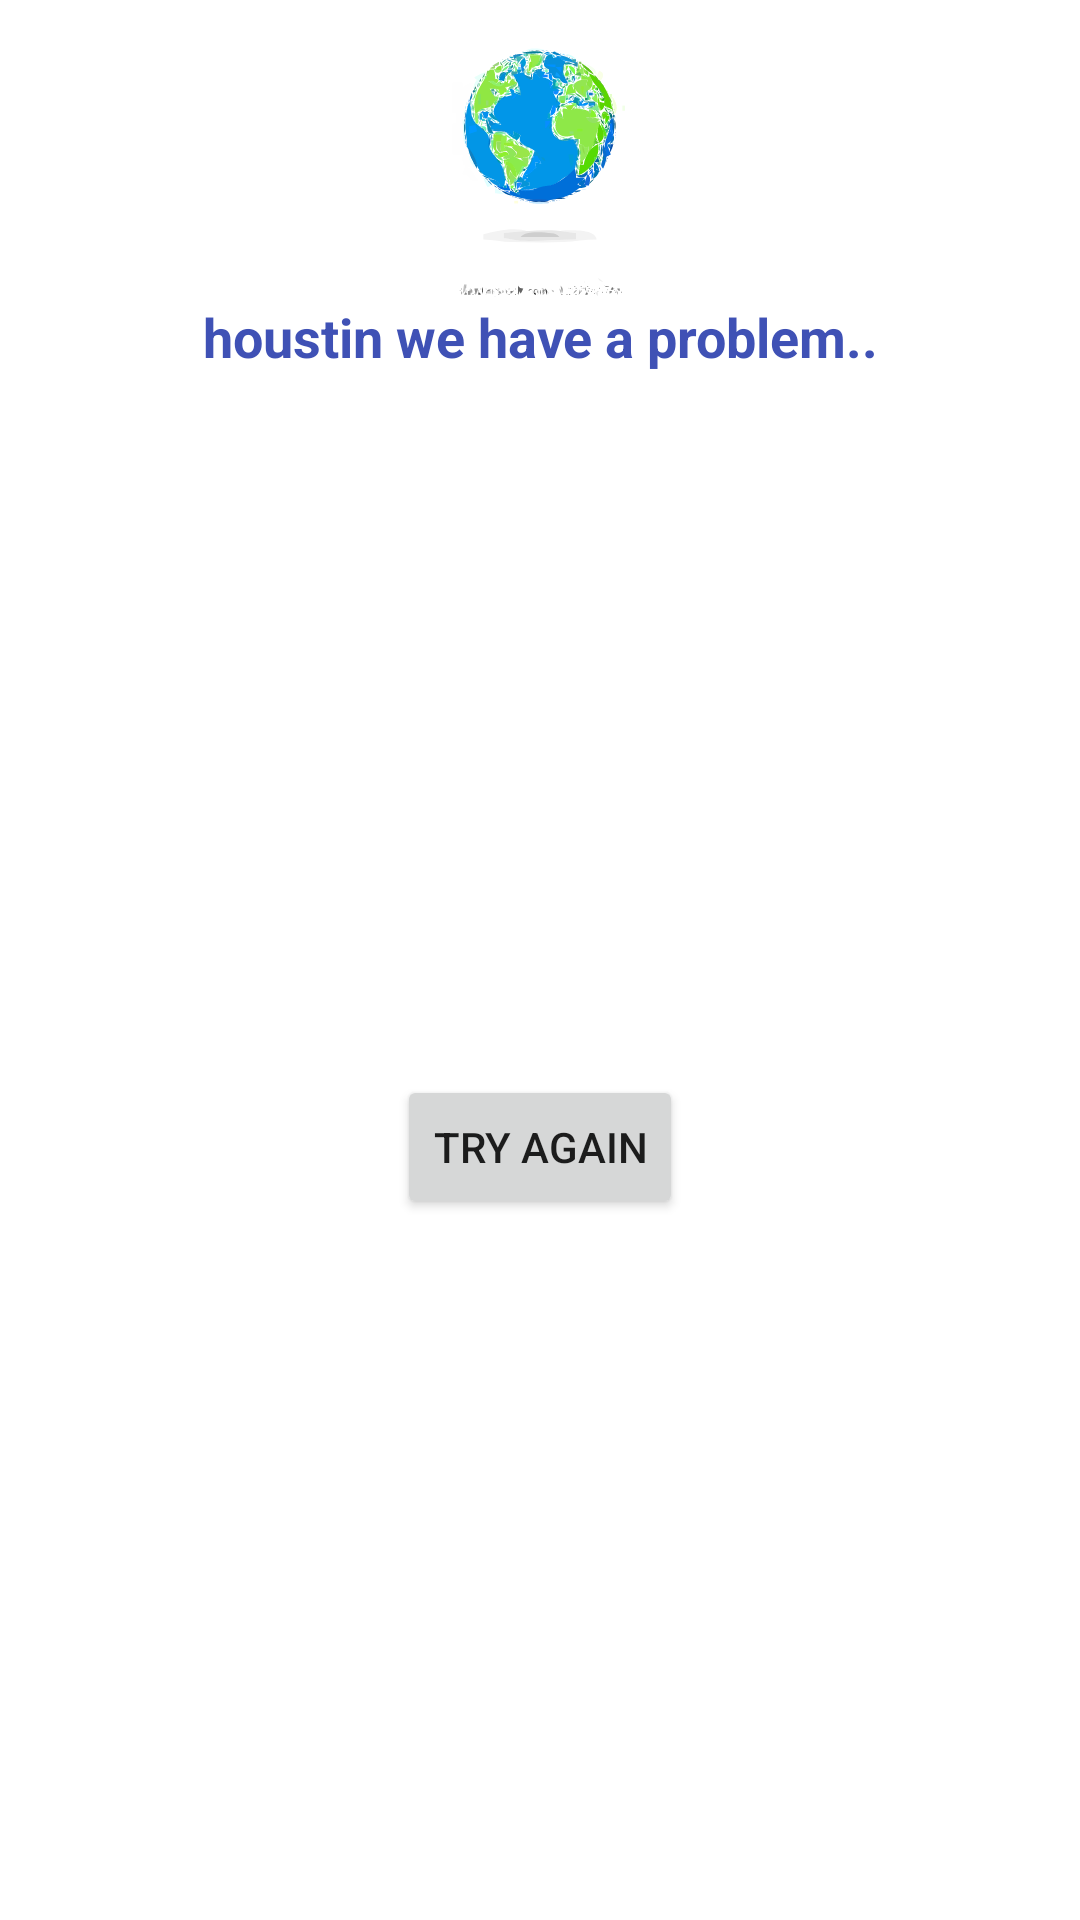

The Android layout XML behind this screen, and the referenced resources:
<!-- AndroidManifest.xml: application theme splashScreenTheme -->
<!-- res/layout/problem_dialog.xml -->
<?xml version="1.0" encoding="utf-8"?>
<androidx.constraintlayout.widget.ConstraintLayout
    xmlns:android="http://schemas.android.com/apk/res/android"
    xmlns:app="http://schemas.android.com/apk/res-auto"
    android:layout_width="300dp"
    android:layout_height="200dp"
    android:background="@color/white">

    <TextView
        android:id="@+id/textView9"
        android:layout_width="wrap_content"
        android:layout_height="wrap_content"
        android:gravity="center"
        android:maxWidth="270dp"
        android:maxLines="3"
        android:text="houstin we have a problem.."
        android:textColor="#3F51B5"
        android:textSize="18sp"
        android:textStyle="bold"
        app:layout_constraintEnd_toEndOf="parent"
        app:layout_constraintStart_toStartOf="parent"
        app:layout_constraintTop_toBottomOf="@+id/imageView4" />

    <ImageView
        android:id="@+id/imageView4"
        android:layout_width="100dp"
        android:layout_height="100dp"
        app:layout_constraintEnd_toEndOf="parent"
        app:layout_constraintStart_toStartOf="parent"
        app:layout_constraintTop_toTopOf="parent"
        app:srcCompat="@drawable/ic_world2" />

    <Button
        android:id="@+id/tryAgainButton"
        android:layout_width="wrap_content"
        android:layout_height="wrap_content"
        android:text="try again"
        app:layout_constraintBottom_toBottomOf="parent"
        app:layout_constraintEnd_toEndOf="parent"
        app:layout_constraintStart_toStartOf="parent"
        app:layout_constraintTop_toBottomOf="@+id/textView9" />

</androidx.constraintlayout.widget.ConstraintLayout>
<!-- resources referenced by this layout -->
<resources>
  <!-- drawable ic_world2: vector/xml drawable (drawable, 190566 chars, omitted) -->
  <style name="splashScreenTheme" parent="Theme.MaterialComponents.Light.NoActionBar">
          <item name="android:windowBackground">@drawable/spalsh_screen</item>
          <item name="android:statusBarColor">@color/splash</item>
      </style>
  <!-- drawable spalsh_screen (drawable) -->
  <?xml version="1.0" encoding="utf-8"?>
  <layer-list xmlns:android="http://schemas.android.com/apk/res/android">
  
      <item
          android:drawable="@color/white"/>
      <item
          android:drawable="@drawable/ic_world2"
          android:gravity="center"/>
  </layer-list>
  <!-- not gathered from this repository: default colours our renderer supplied (Android Studio template values) -->
  <color name="white">#FFFFFFFF</color>
</resources>
